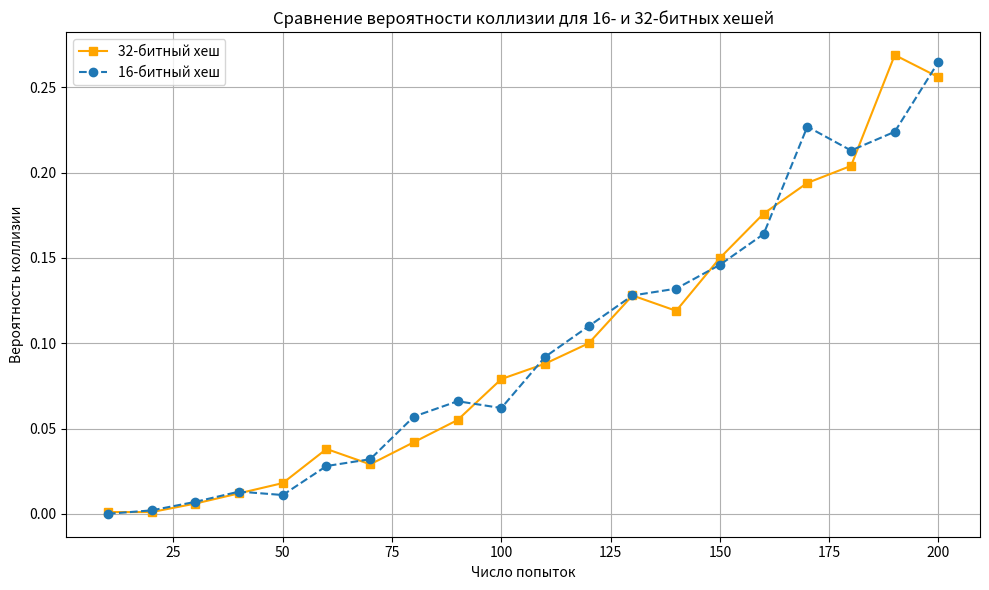

Source code (Python):
import random
import hashlib
import matplotlib.pyplot as plt
#№1
# Параметры моделирования
attempt_range = list(range(10, 210, 10))  # Число попыток от 10 до 200
hash_size_bits = 16  # Размер хеша (бит)
hash_length = hash_size_bits // 4  # 4 бита на символ hex

# Функция моделирования атаки на день рождения
def birthday_attack_probability(attempts, simulations=1000):
    collisions = 0
    for _ in range(simulations):
        seen = set()
        for _ in range(attempts):
            val = str(random.randint(0, 2**32)).encode()
            hash_val = hashlib.sha256(val).hexdigest()[:hash_length]
            if hash_val in seen:
                collisions += 1
                break
            seen.add(hash_val)
    return collisions / simulations




# Построение графика зависимости вероятности от числа попыток
probabilities = [birthday_attack_probability(a) for a in attempt_range]

hash_size_bits_32 = 32
hash_length_32 = hash_size_bits_32 // 4  # в hex-символах

# Моделирование вероятности для 32-битного хеша
probabilities_32 = [birthday_attack_probability(a, simulations=1000) for a in attempt_range]

# Построение графика
plt.figure(figsize=(10, 6))
plt.plot(attempt_range, probabilities_32, marker='s', color='orange', label='32-битный хеш')
plt.plot(attempt_range, probabilities, marker='o', label='16-битный хеш', linestyle='--')
plt.title('Сравнение вероятности коллизии для 16- и 32-битных хешей')
plt.xlabel('Число попыток')
plt.ylabel('Вероятность коллизии')
plt.grid(True)
plt.legend()
plt.tight_layout()
plt.show()
